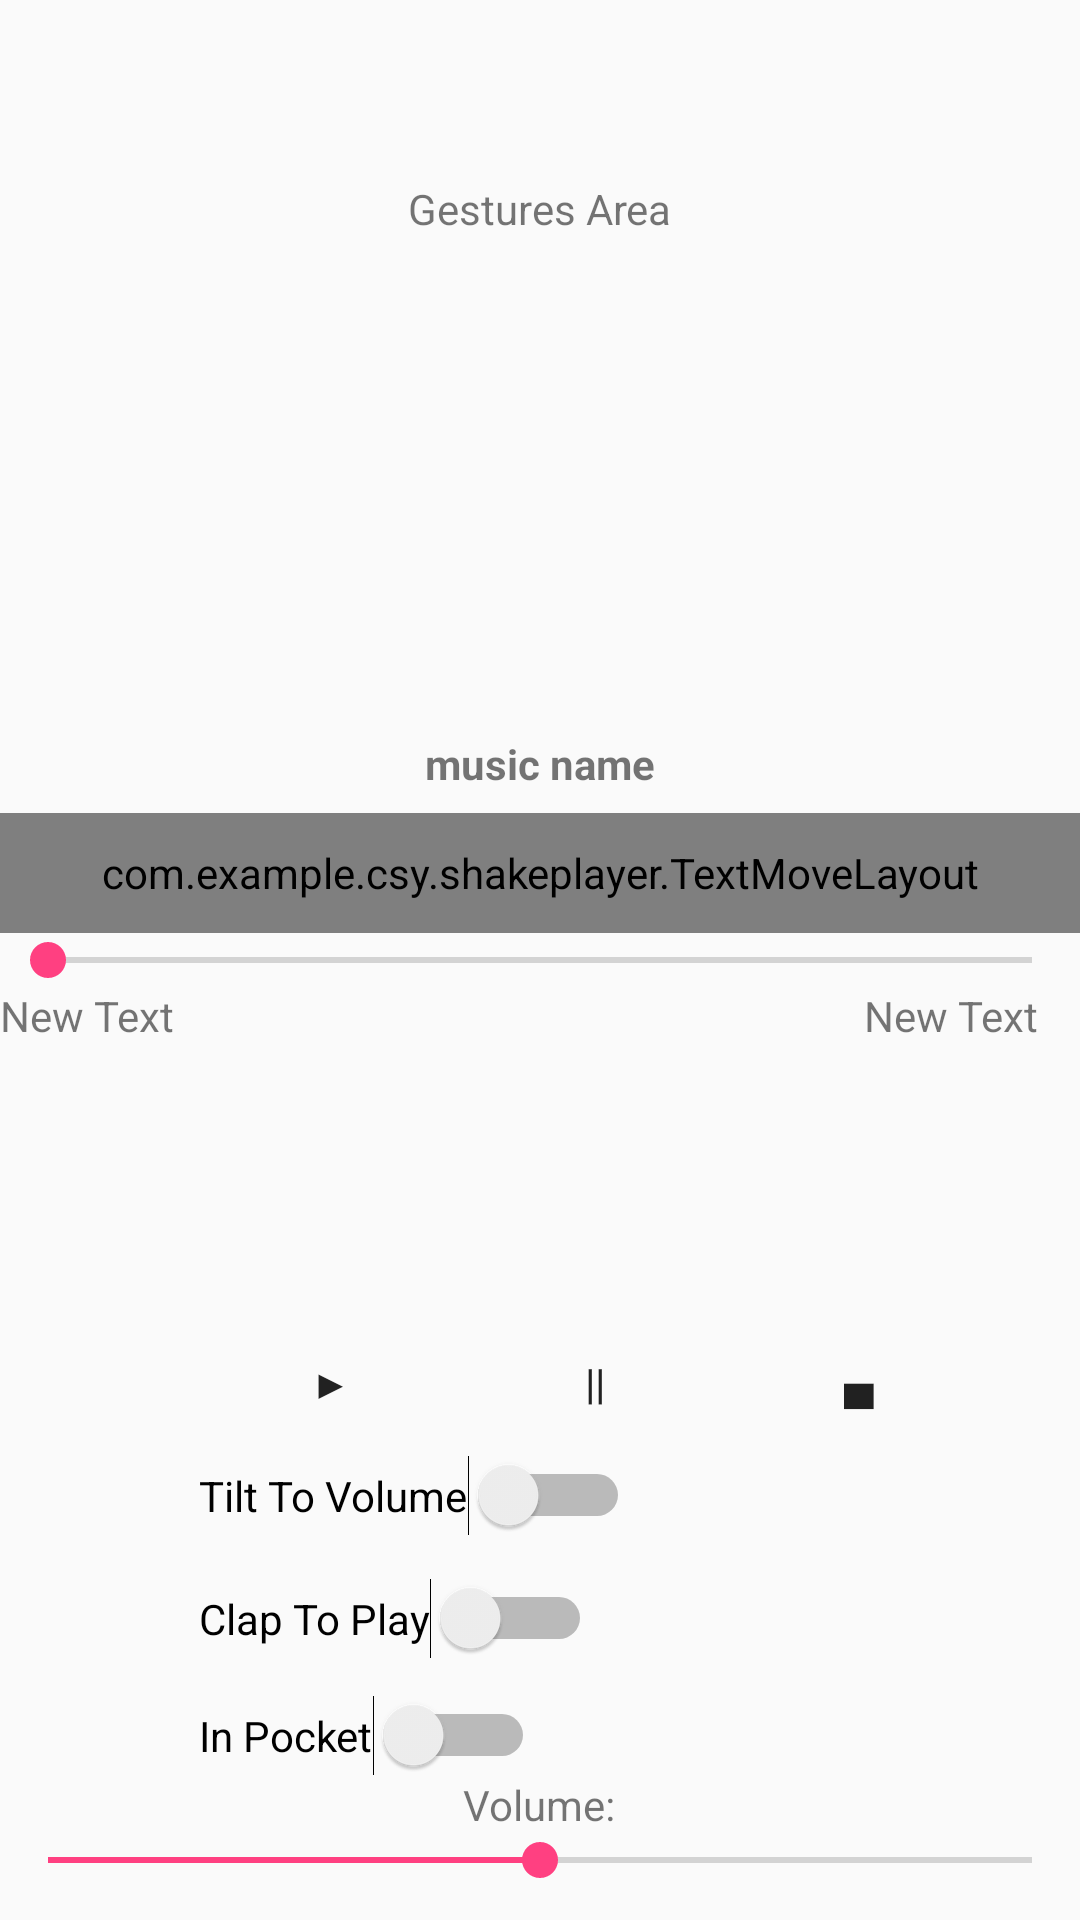

Reconstruct the res/layout file that produces this screen, plus the resources it refers to.
<!-- AndroidManifest.xml: application theme AppTheme -->
<!-- res/layout/activity_main.xml -->
<?xml version="1.0" encoding="utf-8"?>
<RelativeLayout xmlns:android="http://schemas.android.com/apk/res/android"
    xmlns:tools="http://schemas.android.com/tools"
    android:id="@+id/LinearLayout2"
    android:layout_width="match_parent"
    android:layout_height="match_parent"
    android:orientation="vertical"
    android:gravity="center_horizontal"
    tools:context="com.example.csy.shakeplayer.MainActivity">

    <com.example.csy.shakeplayer.TextMoveLayout
        android:id="@+id/textLayout"
        android:layout_width="fill_parent"
        android:layout_height="40dp"
        android:layout_above="@+id/soundprocessseekBar"
        android:layout_alignParentLeft="true"
        android:layout_alignParentStart="true" />
    <SeekBar
        android:layout_width="match_parent"
        android:layout_height="wrap_content"
        android:id="@+id/soundprocessseekBar"
        style="@style/SeekBarAppTheme"
        android:layout_gravity="center_horizontal"
        android:layout_centerVertical="true"
        android:layout_alignParentLeft="true"
        android:layout_alignParentStart="true" />

    <TextView
        android:layout_width="wrap_content"
        android:layout_height="wrap_content"
        android:text="Volume:"
        android:id="@+id/textView2"
        android:layout_above="@+id/SoundSeekBar"
        android:layout_centerHorizontal="true" />

    <SeekBar
        android:id="@+id/SoundSeekBar"
        android:layout_width="800dp"
        android:layout_height="wrap_content"
        android:max="100"
        android:progress="50"
        style="@style/SeekBarAppTheme"
        android:layout_marginBottom="11dp"
        android:layout_alignParentBottom="true"
        android:layout_alignParentLeft="true"
        android:layout_alignParentStart="true" />

    <Button
        android:id="@+id/Play"
        android:layout_width="wrap_content"
        android:layout_height="wrap_content"
        android:text="▶"

        android:background="@drawable/mainmenubutton"
        android:layout_alignTop="@+id/Pause"
        android:layout_toLeftOf="@+id/Pause"
        android:layout_toStartOf="@+id/Pause" />

    <Button
        android:id="@+id/Pause"
        android:layout_width="wrap_content"
        android:layout_height="wrap_content"
        android:text="||"
        android:background="@drawable/mainmenubutton"
        android:layout_alignTop="@+id/Stop"
        android:layout_alignLeft="@+id/textView2"
        android:layout_alignStart="@+id/textView2" />

    <Button
        android:id="@+id/Stop"
        android:layout_width="wrap_content"
        android:layout_height="wrap_content"
        android:text="▄"
        android:background="@drawable/mainmenubutton"
        android:layout_marginBottom="0dp"
        android:layout_above="@+id/switchvolume"
        android:layout_toRightOf="@+id/Pause"
        android:layout_toEndOf="@+id/Pause" />

    <TextView
        android:layout_width="wrap_content"
        android:layout_height="wrap_content"
        android:text="music name"
        android:id="@+id/musicname"
        android:textStyle="bold"
        android:layout_above="@+id/soundprocessseekBar"
        android:layout_centerHorizontal="true"
        android:layout_marginBottom="47dp" />


    <TextView
        android:layout_width="wrap_content"
        android:layout_height="wrap_content"
        android:text="New Text"
        android:id="@+id/starttime"
        android:layout_below="@+id/soundprocessseekBar"
        android:layout_alignParentLeft="true"
        android:layout_alignParentStart="true" />

    <TextView
        android:layout_width="wrap_content"
        android:layout_height="wrap_content"
        android:text="New Text"
        android:id="@+id/finishtime"
        android:layout_alignTop="@+id/starttime"
        android:layout_alignParentRight="true"
        android:layout_alignParentEnd="true"
        android:layout_marginRight="14dp"
        android:layout_marginEnd="14dp" />

    <RelativeLayout
        android:id="@+id/viewFlipper"
        android:layout_width="match_parent"
        android:layout_height="wrap_content"
        android:layout_alignBottom="@+id/musicname"
        android:layout_alignParentTop="true" >
    </RelativeLayout>

    <TextView
        android:text="Gestures Area"
        android:layout_centerHorizontal="true"
        android:layout_marginTop="60dp"
        android:id="@+id/textView4"
        android:layout_width="wrap_content"
        android:layout_height="wrap_content" />

    <Switch
        android:id="@+id/switchvolume"
        android:layout_width="wrap_content"
        android:layout_height="wrap_content"
        android:text="Tilt To Volume"
        android:layout_marginBottom="14dp"
        android:layout_above="@+id/switchclap"
        android:layout_alignLeft="@+id/Play"
        android:layout_alignStart="@+id/Play" />

    <Switch
        android:id="@+id/switch2"
        android:layout_width="wrap_content"
        android:layout_height="wrap_content"
        android:text="In Pocket"
        android:layout_above="@+id/textView2"
        android:layout_alignLeft="@+id/switchclap"
        android:layout_alignStart="@+id/switchclap" />

    <Switch
        android:id="@+id/switchclap"
        android:layout_width="wrap_content"
        android:layout_height="wrap_content"
        android:text="Clap To Play"
        android:layout_above="@+id/switch2"
        android:layout_alignLeft="@+id/switchvolume"
        android:layout_alignStart="@+id/switchvolume"
        android:layout_marginBottom="12dp" />

</RelativeLayout>
<!-- resources referenced by this layout -->
<resources>
  <style name="AppTheme" parent="Theme.AppCompat.Light.DarkActionBar">
          
          <item name="colorPrimary">@color/titlebackgroundcolor</item>
          <item name="colorPrimaryDark">@color/titlebackgroundcolor</item>
          <item name="colorAccent">@color/colorAccent</item>
          <item name="android:popupBackground">#FFEC0004</item>
          <item name="android:actionBarStyle">@style/MyActionBarTheme</item>
      </style>
  <color name="titlebackgroundcolor">#FFEC0004</color>
  <color name="colorAccent">#FF4081</color>
  <style name="MyActionBarTheme" parent="@android:style/Widget.Holo.Light.ActionBar">
          <item name="android:background">@color/titlebackgroundcolor</item>
      </style>
</resources>
